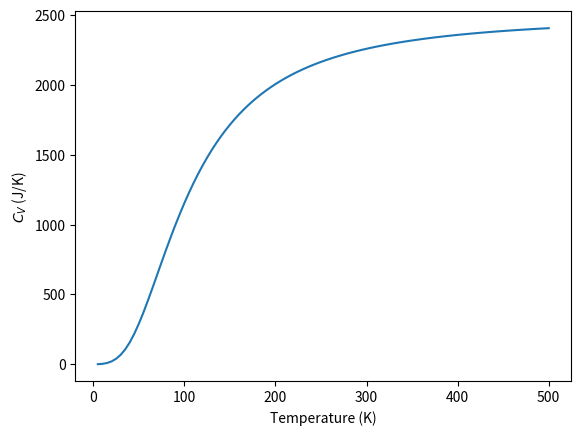

Recreate this plot in Python.
# -*- coding: utf-8 -*-

# Debye's theory of solids gives the heat capacity of a solid at temperature T to be

# where V is the volume of the solid, ρ is the number density of atoms, kB is Boltzmann's
# constant, and θD is the so-called \defn{Debye temperature}, a property of solids that
# depends on their density and speed of sound.
# (a) Write a function for calculating the Gaussian quadrature integral of an arbitrary integrand
# over a given range (a, b). Code for generating the Gaussian quadrature integration points
# and weights is given below.

# (b) Now, consider a sample consisting of 1000 cubic centimeters of solid aluminum, which
# has a number density of ρ = 6.022 × 1028 m−3 and a Debye temperature of θD = 428 K.
# Write a function cv(T) that calculates CV for the sample at a given temperature using
# your integration function. Use cv(T) to make a graph of the heat capacity as a function of
# temperature from T = 5 K to T = 500 K.

import numpy as np
import matplotlib.pyplot as plt

def gaussxw(N):
    """ Calculate integration weights for Gaussian quadrature
    Args:
    N (int): number of samples
    Returns:
    numpy array: integration points
    numpy array: integration weights"""
    # Initial approximation to roots of the Legendre polynomial
    a = np.linspace(3,4*N-1,N)/(4*N+2)
    x = np.empty(N,float)
    for i in range(N):
        x[i] = np.cos(np.pi*a[i]+1/(8*N*N*np.tan(a[i])))
    # Find roots using Newton's method
    epsilon = 1e-15
    delta = 1.0
    while delta>epsilon:
        p0 = np.ones(N,float)
        p1 = np.copy(x)
        for k in range(1,N):
            p0,p1 = p1,((2*k+1)*x*p1-k*p0)/(k+1)
        dp = (N+1)*(p0-x*p1)/(1-x*x)
        dx = p1/dp
        x -= dx
        delta = max(abs(dx))

    # Calculate the weights
    w = 2*(N+1)*(N+1)/(N*N*(1-x*x)*dp*dp)
    return x,w

def integ (x):
    return x**4*np.exp (x)/(np.exp (x)-1)**2


def gaussian_quadrature_integral(f, a, b, N):
    """Calculate integral using Gaussian quadrature
    Args:
    f (function): integrand function
    a (float): lower limit of the integration range
    b (float): upper limit of the integration range
    N (int): number of samples
    Returns:
    float: integral value"""
    i = 0.0

    gauss_xw=gaussxw(N)
    x=gauss_xw[0]
    w=gauss_xw[1]

    xp=0.5*(x*(b-a)+b+a)
    wp=0.5*w*(b-a)

    xp=0.5*(b-a)*x+0.5*(b+a)
    wp=0.5*(b-a)*w


    i=0
    for k in range(N):
        i+=wp[k]*integ(xp[k])

    return i



def heat_cap_of_solid_Cv(V, rho, theta, T, I):
    k=1.380649e-23 # Boltzmann constant in J/K
    return 9*V*rho*k*(T/theta)**3*I

def cv(T):
    """Computes the heat capacity using Gaussian quadrature integration
    Args:
    T (float): temperature in K
    Returns:
    float: heat capacity"""
    c = 0.0
    # constants
    kB = 1.38065e-23
    # Boltzmann's constant
    # system parameters
    V = 0.001
    # Volume in cubic meters
    rho = 6.022e28
    # Number density
    theta_d = 428
    # Debye temperature

    N = 50

    # Number of Gaussian quadrature samples

    a=0
    b=theta_d/T

    I=gaussian_quadrature_integral(integ, a, b, N)
    c=heat_cap_of_solid_Cv(V, rho, theta_d, T, I)

    return c


# # plotting
T_plot = np.linspace(5,500,100)

T1=5
T2=500

CV=[]
for i in T_plot:
    CV.append (cv (i))
CV=np.array (CV)

plt.plot (T_plot, CV)
plt.xlabel('Temperature (K)')
plt.ylabel('$C_V$ (J/K)')
plt.savefig ("2.3.jpg")
